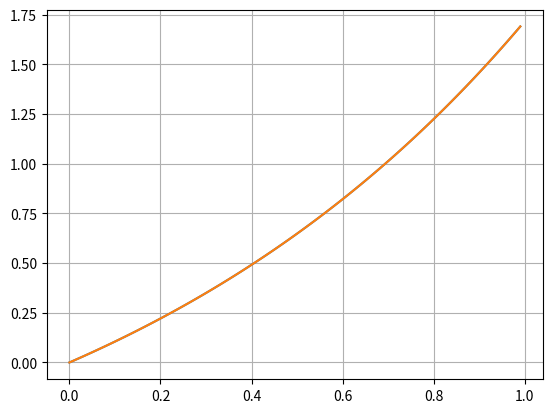

Generate this figure with matplotlib:
import matplotlib.pyplot as plt
import numpy as np

def RungeKuttaMethod(f, g, f0, g0, a, b, h):
    y = [[f0], [g0]]
    f_prev = f0
    g_prev = g0
    x = a
    while x < b - h:
        K1 = h * f(x, f_prev, g_prev)
        L1 = h * g(x, f_prev, g_prev)
        K2 = h * f(x + h / 2, f_prev + K1 / 2, g_prev + L1 / 2)
        L2 = h * g(x + h / 2, f_prev + K1 / 2, g_prev + L1 / 2)
        K3 = h * f(x + h / 2, f_prev + K2 / 2, g_prev + L2 / 2)
        L3 = h * g(x + h / 2, f_prev + K2 / 2, g_prev + L2 / 2)
        K4 = h * f(x + h, f_prev + K3, g_prev + L3)
        L4 = h * g(x + h, f_prev + K3, g_prev + L3)
        f_prev = f_prev + (K1 + 2 * K2 + 2 * K3 + K4) / 6
        g_prev = g_prev + (L1 + 2 * L2 + 2 * L3 + L4) / 6
        
        y[0].append(f_prev)
        y[1].append(g_prev)
        x += h
    
    return y

def ShootingMethod(f, g, a, b, h):
    eps = 0.01
    f0_der = 1
    cond = lambda sol: sol[1] - sol[0] - 1
    
    p_prev = 20
    solution = RungeKuttaMethod(f, g, p_prev,  f0_der, a, b, h)
    sol_prev  = (solution[0][-1], solution[1][-1])
    p_cur  = 18
    solution = RungeKuttaMethod(f, g, p_cur,  f0_der, a, b, h)
    sol_cur  = (solution[0][-1], solution[1][-1])
    
    while abs(cond(sol_cur)) > eps:
        tmp = p_cur
        p_cur = (p_cur - p_prev) / (cond(sol_cur) - cond(sol_prev)) * cond(sol_cur)
        p_prev = tmp
        solution  = RungeKuttaMethod(f, g, p_cur,  f0_der, a, b, h)
        sol_cur   = (solution[0][-1], solution[1][-1])
        
    return solution


if __name__ == '__main__':
    #отрезок, на котором мы ищем решение:
    a = 0
    b = 1
    h = 0.01
    x = np.arange(a, b, h)
    
    #известные производные
    f = lambda x, y, z: z
    g = lambda x, y, z: (2 * z + np.e ** x * y) / (np.e ** x + 1)
    
    
    plt.plot(x, np.e ** x - 1)
    plt.plot(x, ShootingMethod(f, g, a, b, h)[0])
    plt.grid()
    
    plt.show()